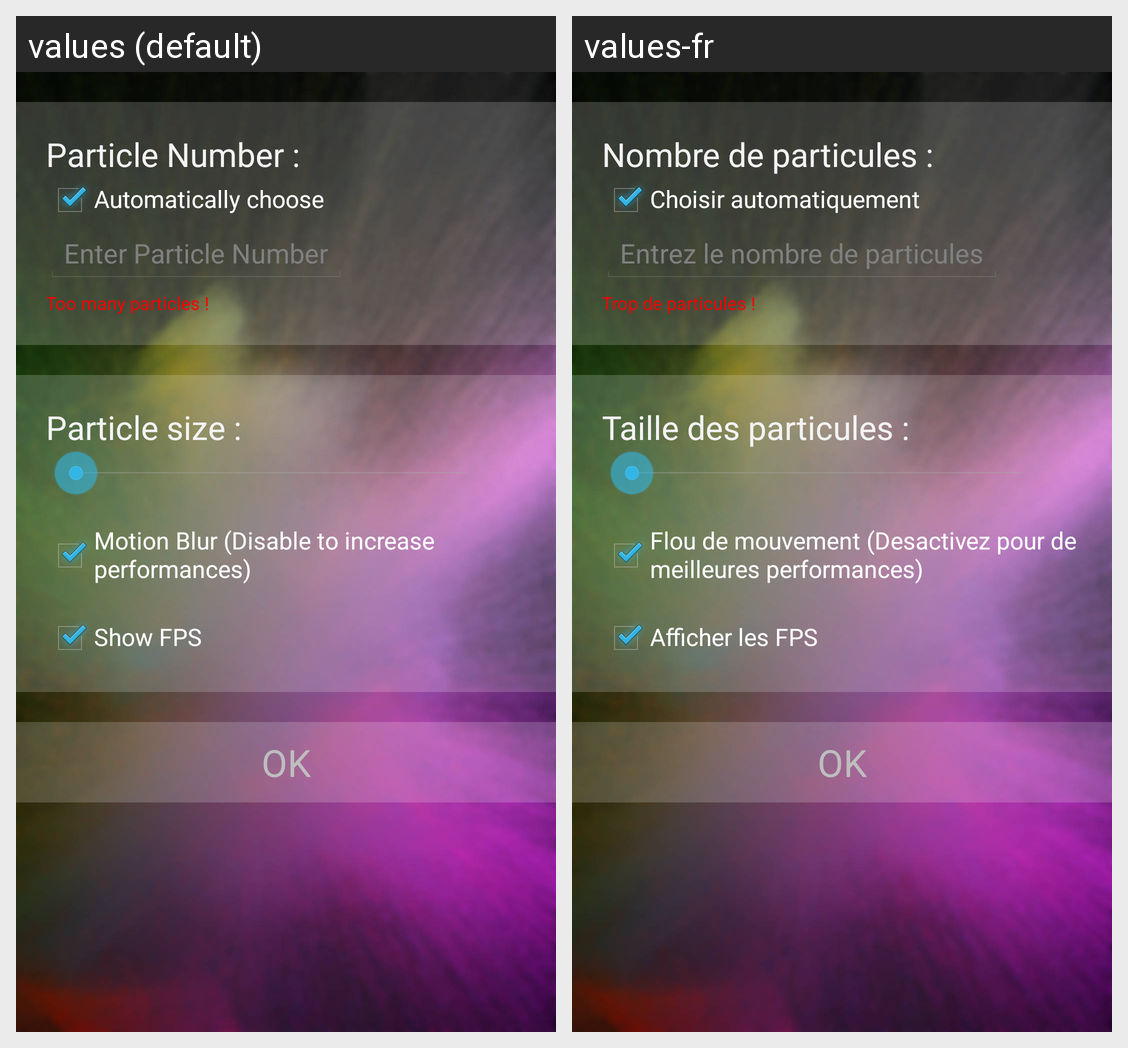

Translations of the strings shown on this Android screen, per locale in the grid:
Android screen res/layout/activity_settings.xml rendered under 2 locales, left to right: values (default), values-fr. Device: Nexus 5 (rendered at 1080×1920; each locale shown at half size, 540×960, under a caption strip naming it); theme AppTheme.
Strings drawn on this screen, with the default value and each locale's value (text and hints the layout hard-codes, and strings that could not be matched under every locale, appear in the picture but are not listed):

Title_Particle_Number
  values: Particle Number :
  values-fr: Nombre de particules :

auto_count
  values: Automatically choose
  values-fr: Choisir automatiquement

Hint_Particle_Number
  values: Enter Particle Number
  values-fr: Entrez le nombre de particules

warn_too_many_particles
  values: Too many particles !
  values-fr: Trop de particules !

Title_Particle_Size
  values: Particle size :
  values-fr: Taille des particules :

Motion_Blur
  values: Motion Blur (Disable to increase performances)
  values-fr: Flou de mouvement (Desactivez pour de meilleures performances)

Show_Fps
  values: Show FPS
  values-fr: Afficher les FPS
